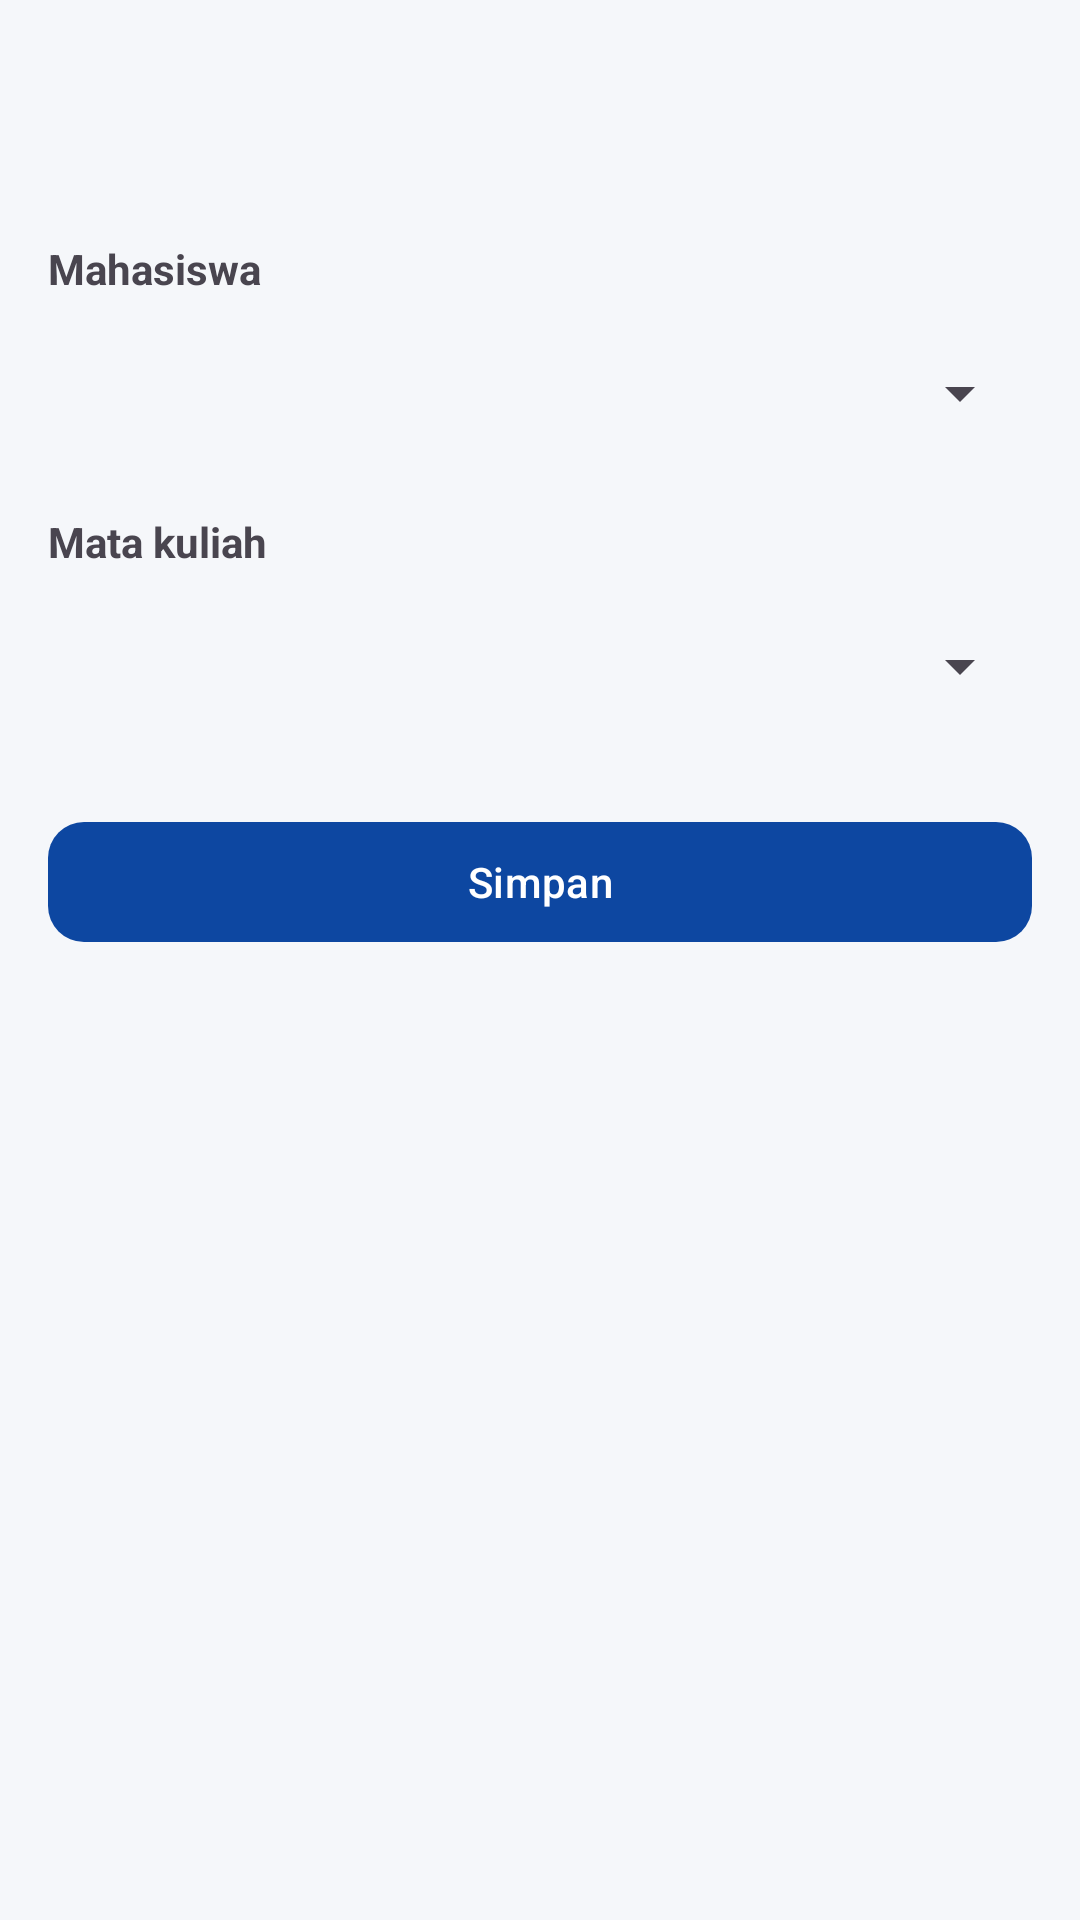

Here is an Android app screen rendered from its layout file. Give the layout XML and the strings, colors and styles it references.
<!-- AndroidManifest.xml: application theme Theme.CRUDAPI -->
<!-- res/layout/activity_form_krs.xml -->
<?xml version="1.0" encoding="utf-8"?>
<LinearLayout xmlns:android="http://schemas.android.com/apk/res/android"
    xmlns:app="http://schemas.android.com/apk/res-auto"
    android:layout_width="match_parent"
    android:layout_height="match_parent"
    android:background="@color/surface"
    android:orientation="vertical">

    <com.google.android.material.appbar.MaterialToolbar
        android:id="@+id/toolbar"
        android:layout_width="match_parent"
        android:layout_height="?attr/actionBarSize"
        android:backgroundTint="@color/poliman_blue"
        app:navigationIcon="@drawable/ic_arrow_back"
        app:navigationIconTint="@color/white"
        app:titleTextColor="@color/white" />

    <LinearLayout
        android:layout_width="match_parent"
        android:layout_height="match_parent"
        android:orientation="vertical"
        android:padding="16dp">

        <TextView
            android:layout_width="match_parent"
            android:layout_height="wrap_content"
            android:text="@string/hint_mahasiswa_krs"
            android:textStyle="bold" />

        <Spinner
            android:id="@+id/spinnerMahasiswa"
            android:layout_width="match_parent"
            android:layout_height="wrap_content"
            android:layout_marginTop="8dp"
            android:minHeight="48dp" />

        <TextView
            android:layout_width="match_parent"
            android:layout_height="wrap_content"
            android:layout_marginTop="16dp"
            android:text="@string/hint_mk_krs"
            android:textStyle="bold" />

        <Spinner
            android:id="@+id/spinnerMatakuliah"
            android:layout_width="match_parent"
            android:layout_height="wrap_content"
            android:layout_marginTop="8dp"
            android:minHeight="48dp" />

        <com.google.android.material.button.MaterialButton
            android:id="@+id/btnSimpan"
            android:layout_width="match_parent"
            android:layout_height="wrap_content"
            android:layout_marginTop="24dp"
            android:text="@string/simpan"
            app:cornerRadius="12dp" />
    </LinearLayout>
</LinearLayout>
<!-- resources referenced by this layout -->
<resources>
  <color name="poliman_blue">#FF0D47A1</color>
  <color name="surface">#FFF5F7FA</color>
  <color name="white">#FFFFFFFF</color>
  <string name="hint_mahasiswa_krs">Mahasiswa</string>
  <string name="hint_mk_krs">Mata kuliah</string>
  <string name="simpan">Simpan</string>
  <style name="Theme.CRUDAPI" parent="Base.Theme.CRUDAPI" />
  <style name="Base.Theme.CRUDAPI" parent="Theme.Material3.DayNight.NoActionBar">
          <item name="colorPrimary">@color/poliman_blue</item>
          <item name="colorPrimaryVariant">@color/poliman_blue_dark</item>
          <item name="colorSecondary">@color/poliman_teal</item>
          <item name="colorOnPrimary">@color/white</item>
          <item name="colorOnSecondary">@color/white</item>
          <item name="colorSurface">@color/surface</item>
          <item name="colorOnSurface">@color/text_secondary</item>
          <item name="colorOnSurfaceVariant">@color/text_secondary</item>
          <item name="android:statusBarColor">@color/poliman_blue_dark</item>
          <item name="android:textColorHint">@color/hint_on_light</item>
          <item name="textInputOutlinedStyle">@style/Widget.CRUDAPI.TextInputLayout</item>
          <item name="materialButtonStyle">@style/Widget.CRUDAPI.Button.Filled</item>
      </style>
  <color name="poliman_blue_dark">#FF002171</color>
  <color name="poliman_teal">#FF00838F</color>
  <color name="text_secondary">#FF424242</color>
  <color name="hint_on_light">#B3424242</color>
  <style name="Widget.CRUDAPI.TextInputLayout" parent="Widget.Material3.TextInputLayout.OutlinedBox">
          <item name="hintTextColor">@color/hint_outline</item>
          <item name="boxStrokeColor">@color/outline_box</item>
          <item name="boxStrokeWidth">1dp</item>
          <item name="boxStrokeWidthFocused">2dp</item>
      </style>
  <style name="Widget.CRUDAPI.Button.Filled" parent="Widget.Material3.Button">
          <item name="backgroundTint">@color/poliman_blue</item>
          <item name="android:textColor">@color/white</item>
          <item name="iconTint">@color/white</item>
          <item name="rippleColor">#80FFFFFF</item>
      </style>
</resources>
